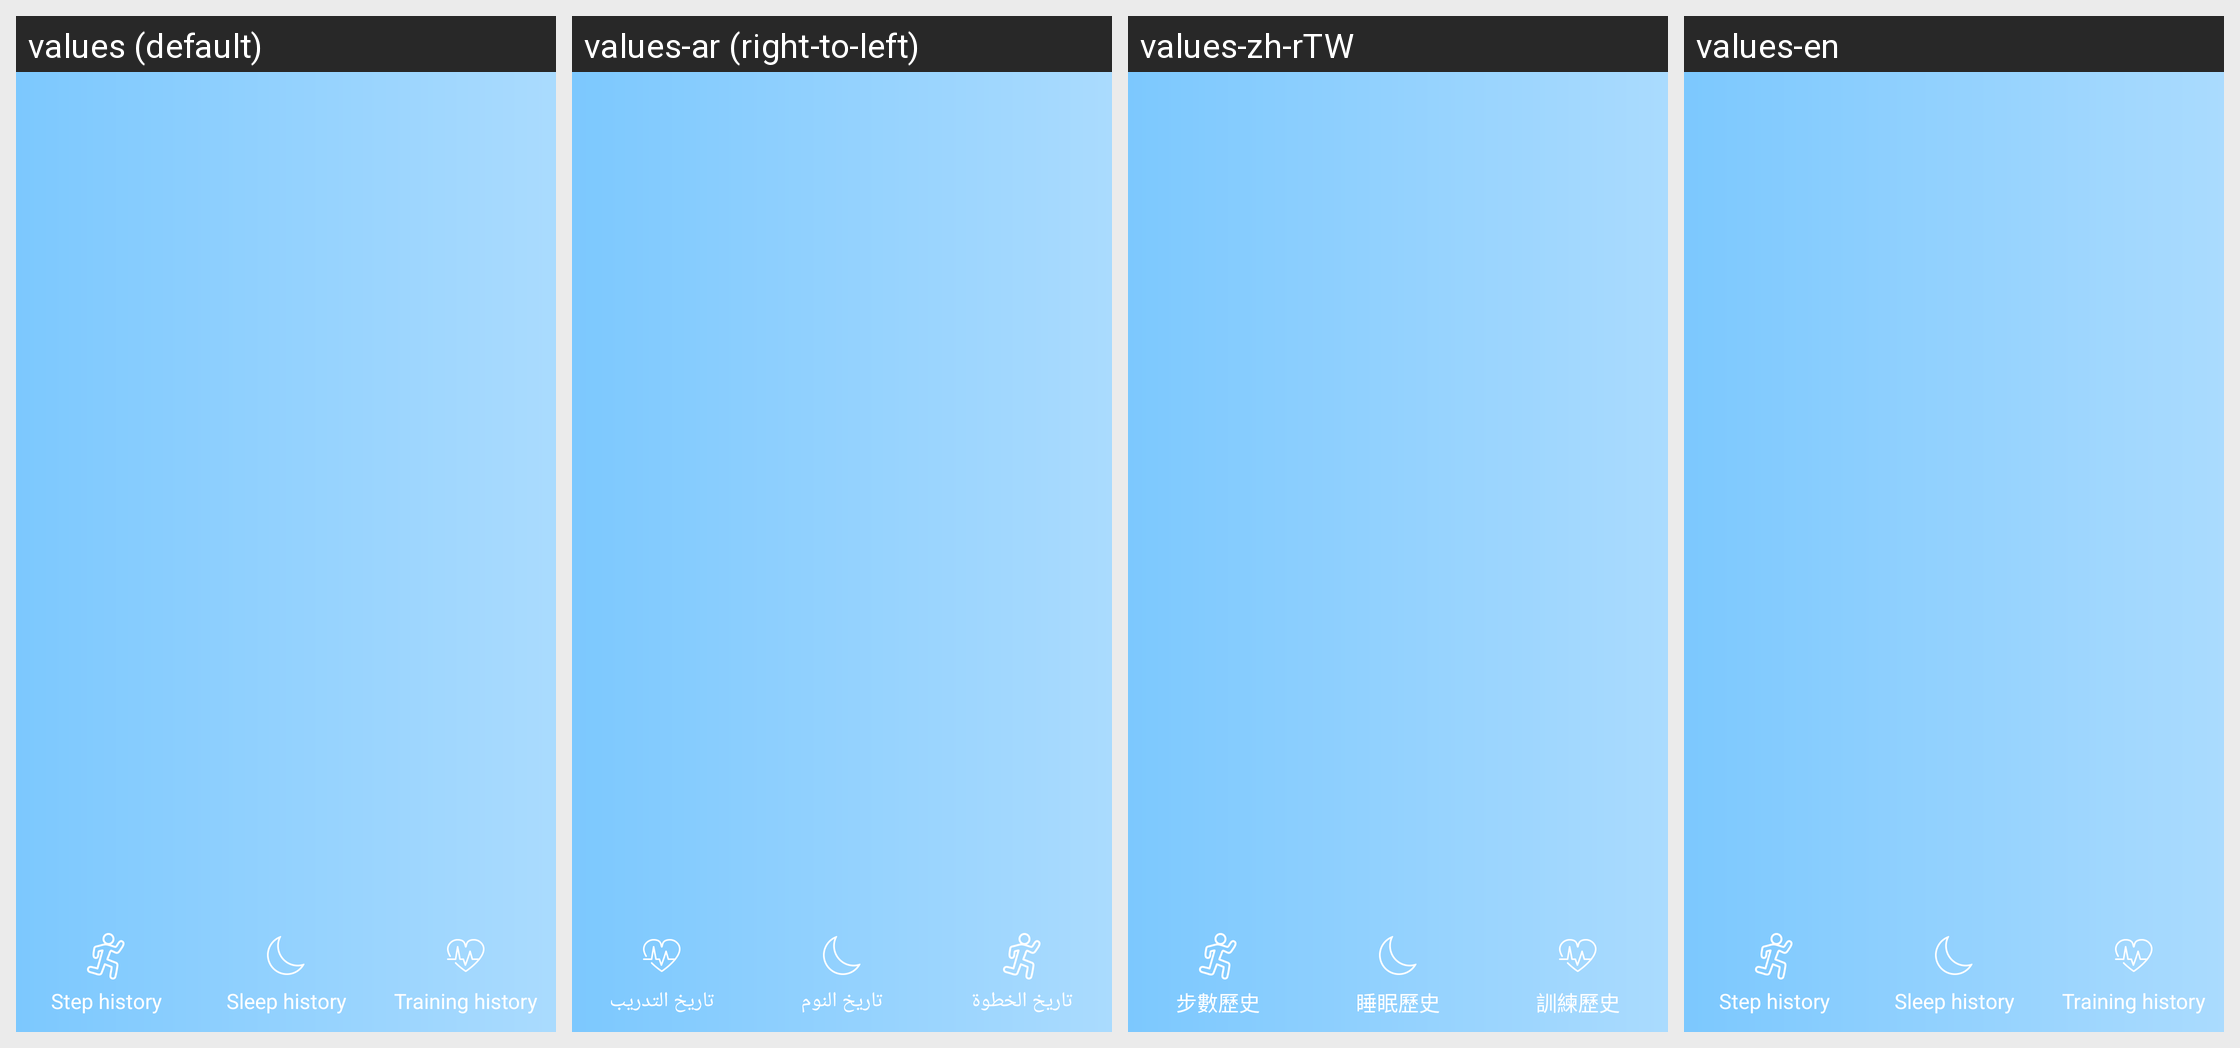

The Android screen above is rendered under several locales of the same app. Produce the string resources it draws, with the default and per-locale values.
Android screen res/layout/pop_top_float_type.xml rendered under 4 locales, left to right: values (default), values-ar (right-to-left), values-zh-rTW, values-en. Device: Nexus 5 (rendered at 1080×1920; each locale shown at half size, 540×960, under a caption strip naming it); theme NoTitleTheme.
Other locales in the repository, not shown: values-cs, values-da, values-de, values-el, values-es, values-fi, values-fr, values-in, values-it, values-iw, values-ja, values-ko, values-ms, values-nl, values-pl, values-pt, values-ru, values-sv, values-th, values-tr, values-vi, values-zh, values-zh-rCN, values-zh-rHK.
Strings drawn on this screen, with the default value and each locale's value (text and hints the layout hard-codes, and strings that could not be matched under every locale, appear in the picture but are not listed):

step_history
  values: Step history
  values-ar: تاريخ الخطوة
  values-zh-rTW: 步數歷史
  values-en: Step history  [not translated; the default value is used]

sleep_history
  values: Sleep history
  values-ar: تاريخ النوم
  values-zh-rTW: 睡眠歷史
  values-en: Sleep history  [not translated; the default value is used]

trans_history
  values: Training history
  values-ar: تاريخ التدريب
  values-zh-rTW: 訓練歷史
  values-en: Training history  [not translated; the default value is used]
